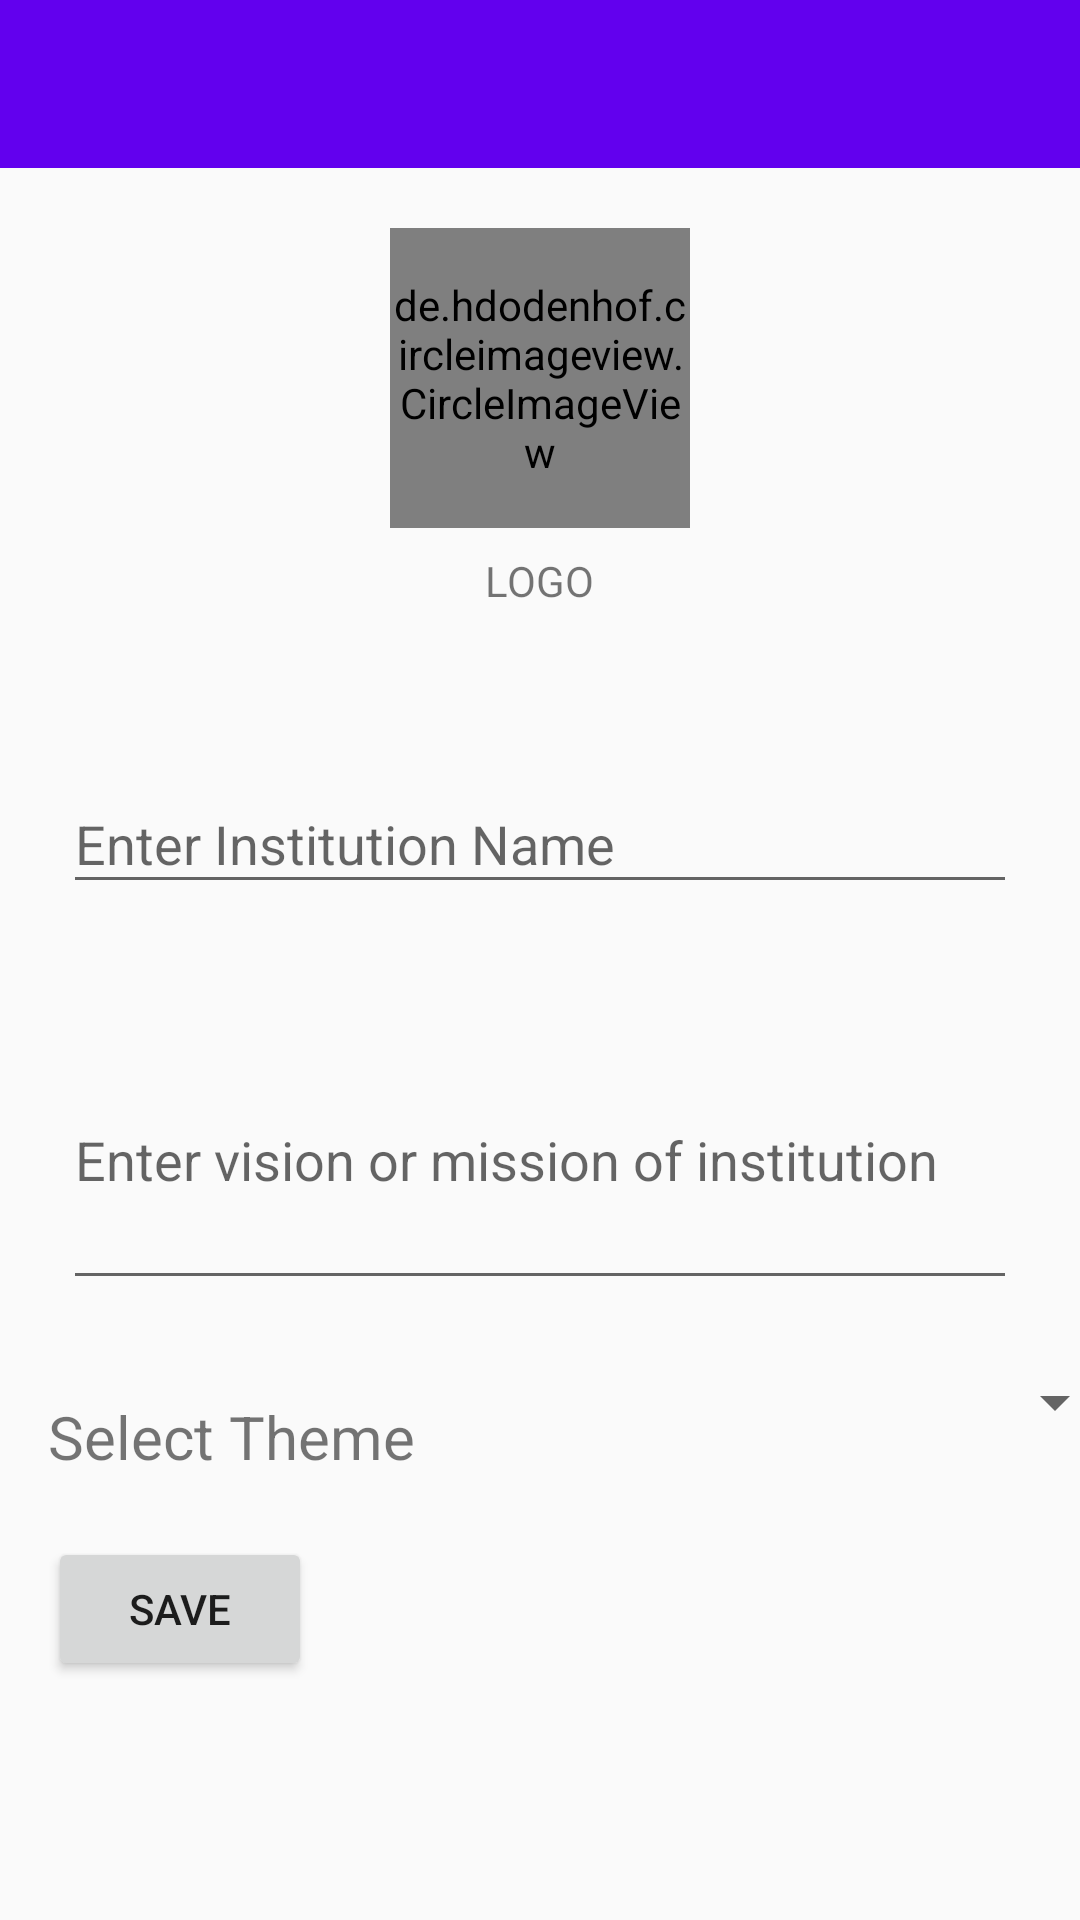

Here is an Android app screen rendered from its layout file. Give the layout XML and the strings, colors and styles it references.
<!-- AndroidManifest.xml: application theme Theme.FinalYearProject -->
<!-- res/layout/activity_register_institution.xml -->
<?xml version="1.0" encoding="utf-8"?>
<androidx.constraintlayout.widget.ConstraintLayout xmlns:android="http://schemas.android.com/apk/res/android"
    xmlns:app="http://schemas.android.com/apk/res-auto"
    xmlns:tools="http://schemas.android.com/tools"
    android:layout_width="match_parent"
    android:layout_height="match_parent"
    tools:context=".Activities.Launch.RegisterInstitutionActivity">

    <androidx.appcompat.widget.Toolbar
        android:id="@+id/toolbar"
        android:layout_width="match_parent"
        android:layout_height="?attr/actionBarSize"
        android:background="?attr/colorPrimary"
        app:layout_constraintStart_toStartOf="parent"
        app:layout_constraintTop_toTopOf="parent"
        />

    <LinearLayout
        android:id="@+id/logo"
        android:layout_width="match_parent"
        android:layout_height="177dp"
        android:padding="20dp"
        android:orientation="vertical"
        app:layout_constraintStart_toStartOf="parent"
        app:layout_constraintTop_toBottomOf="@+id/toolbar">


        <de.hdodenhof.circleimageview.CircleImageView
            android:id="@+id/logo_image"
            android:layout_width="100dp"
            android:layout_height="100dp"
            android:layout_centerInParent="true"
            android:scaleType="centerCrop"
            android:layout_gravity="center"

            android:src="@drawable/camera_24" />

        <TextView
            android:id="@+id/text_logo"
            android:layout_width="wrap_content"
            android:layout_height="wrap_content"
            android:layout_below="@+id/logo_image_text"
            android:layout_centerInParent="true"
            android:layout_gravity="center"
            android:layout_marginTop="8dp"
            android:labelFor="@+id/profile_image"
            android:text="LOGO" />


    </LinearLayout>
    <com.google.android.material.textfield.TextInputLayout
        android:id="@+id/wraper_et_description"
        android:layout_width="match_parent"
        android:layout_height="wrap_content"
        android:layout_marginTop="@dimen/margin_to_top_view"
        app:layout_constraintStart_toStartOf="parent"
        app:layout_constraintTop_toBottomOf="@+id/wraper_et_inst_name"
        android:layout_marginStart="@dimen/margin_start"
        android:layout_marginEnd="@dimen/margin_start">
        <EditText
            android:id="@+id/et_description"
            android:layout_width="match_parent"
            android:layout_height="@dimen/multiline_et_height"
            android:hint="Enter vision or mission of institution"
            android:inputType="textMultiLine"
            android:textAlignment="viewStart"
            android:layout_margin="@dimen/edit_text_margin"
            />
    </com.google.android.material.textfield.TextInputLayout>
    <com.google.android.material.textfield.TextInputLayout
        android:id="@+id/wraper_et_inst_name"
        android:layout_width="match_parent"
        android:layout_height="wrap_content"
        android:layout_marginTop="@dimen/margin_to_top"
        app:layout_constraintStart_toStartOf="parent"
        app:layout_constraintTop_toBottomOf="@+id/logo"
        android:layout_marginStart="@dimen/margin_start"
        android:layout_marginEnd="@dimen/margin_start">
        <EditText
            android:id="@+id/et_inst_name"
            android:layout_width="match_parent"
            android:layout_height="match_parent"
            android:hint="Enter Institution Name"
            android:maxLines="1"
            android:inputType="text"
            android:textAlignment="viewStart"
            android:layout_margin="@dimen/edit_text_margin"
            android:singleLine="true"
            />

    </com.google.android.material.textfield.TextInputLayout>


    <TextView
        android:id="@+id/select_theme"
        android:layout_width="wrap_content"
        android:layout_height="wrap_content"
        android:layout_margin="@dimen/edit_text_margin"
        android:layout_marginStart="16dp"
        android:layout_marginTop="40dp"
        android:inputType="text"
        android:maxLines="1"
        android:singleLine="true"
        android:text="Select Theme"
        android:textAlignment="viewStart"
        android:textSize="20sp"
        app:layout_constraintStart_toStartOf="parent"
        app:layout_constraintTop_toBottomOf="@+id/wraper_et_description" />

    <Spinner
        android:id="@+id/theme_spinner"
        android:layout_width="205dp"
        android:layout_height="50dp"
        android:layout_marginStart="48dp"
        android:entries="@array/themes"
        app:layout_constraintBottom_toBottomOf="@+id/select_theme"
        app:layout_constraintEnd_toEndOf="parent"
        app:layout_constraintStart_toEndOf="@+id/select_theme" />

    <Button
        android:id="@+id/btn_save_inst"
        android:layout_width="wrap_content"
        android:layout_height="wrap_content"
        android:layout_marginTop="20dp"
        android:text="save"
        app:layout_constraintStart_toStartOf="@+id/select_theme"
        app:layout_constraintTop_toBottomOf="@+id/theme_spinner" />







































</androidx.constraintlayout.widget.ConstraintLayout>
<!-- resources referenced by this layout -->
<resources>
  <string-array name="themes">
          <item />
          <item>blue focused</item>
          <item>green focused</item>
          <item>red focused</item>
          <item>yellow focused</item>
          <item>purple focused</item>
      </string-array>
  <dimen name="edit_text_margin">16dp</dimen>
  <dimen name="margin_start">5dp</dimen>
  <dimen name="margin_to_top">16dp</dimen>
  <dimen name="margin_to_top_view">10dp</dimen>
  <dimen name="multiline_et_height">95dp</dimen>
  <style name="Theme.FinalYearProject" parent="Theme.MaterialComponents.Light.NoActionBar.Bridge">
          
          <item name="colorPrimary">@color/purple_500</item>
          <item name="colorPrimaryVariant">@color/purple_700</item>
          <item name="colorOnPrimary">@color/white</item>
          
          <item name="colorSecondary">@color/teal_200</item>
          <item name="colorSecondaryVariant">@color/teal_700</item>
          <item name="colorOnSecondary">@color/white</item>
          
          <item name="android:statusBarColor" tools:targetApi="l">?attr/colorPrimary</item>
          
      </style>
  <color name="purple_500">#FF6200EE</color>
  <color name="purple_700">#FF3700B3</color>
  <color name="white">#FFFFFFFF</color>
  <color name="teal_200">#FF03DAC5</color>
  <color name="teal_700">#FF018786</color>
</resources>
